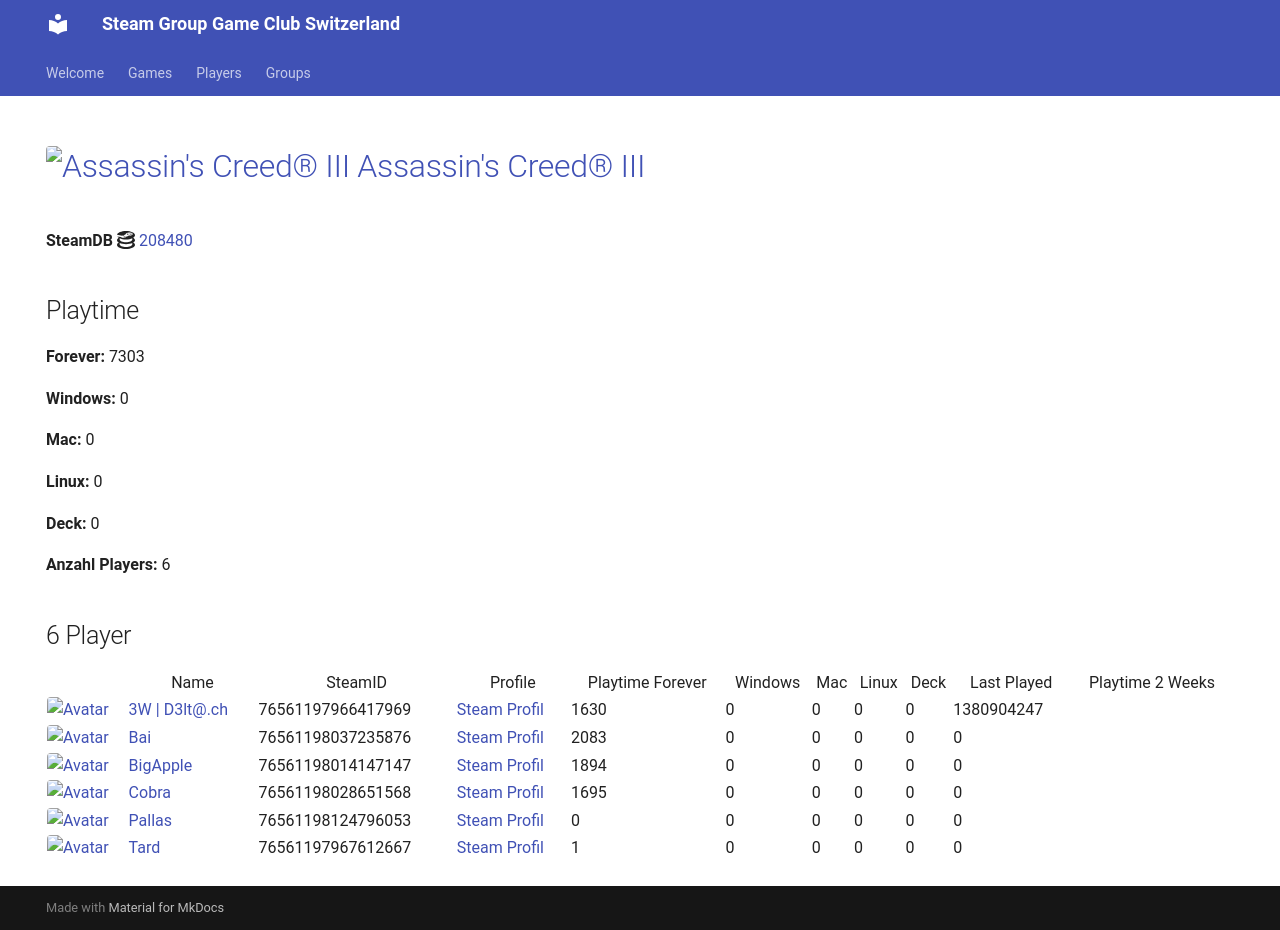

repository: Game-Club-Switzerland/steam.gameclub.ch · page: game/208480/index.html · generator: mkdocs

---
hide:
  - navigation
  - toc
---
# <a href="https://store.steampowered.com/app/208480"><img src="https://media.steampowered.com/steamcommunity/public/images/apps/208480/5d13ffd781fa7658903fbd762b51a76f8c734d2b.jpg" alt="Assassin's Creed® III" style="width:32px;height:32px;border-radius:4px;" /> Assassin's Creed® III</a>

**SteamDB :simple-steamdb:** <a href="https://steamdb.info/app/208480">208480</a>

## Playtime

**Forever:** 8992

**Windows:** 0

**Mac:** 0

**Linux:** 0

**Deck:** 0

**Anzahl Players:** 9
## 9 Player

<table id="charts-table" class="display" style="width:100%">
            <thead>
                <tr>
                    <th></th>
                    <th>Name</th>
                    <th>SteamID</th>
                    <th>Profile</th>
                    <th>Playtime Forever</th>
                    <th>Windows</th>
                    <th>Mac</th>
                    <th>Linux</th>
                    <th>Deck</th>
                    <th>Last Played</th>
                    <th>Playtime 2 Weeks</th>
                </tr>
            </thead>
            <tbody>
        <tr>
<td><a href="/player/76561197966417969" target="_blank" title="3W | D3lt@.ch"><img src="https://avatars.steamstatic.com/363ea361fc7ff2a14a2a780a5e15e66cee03e434_full.jpg" alt="Avatar" style="width:48px;height:48px;border-radius:4px;"></a></td><td><a href="/player/76561197966417969" target="_blank" title="3W | D3lt@.ch">3W | D3lt@.ch</a></td><td>76561197966417969</td><td><a href="https://steamcommunity.com/id/3wd3lta/" target="_blank">Steam Profil</a></td><td>1630</td><td>0</td><td>0</td><td>0</td><td>0</td><td>1380904247</td><td></td></tr>
<tr>
<td><a href="/player/76561198037235876" target="_blank" title="Bai"><img src="https://avatars.steamstatic.com/ff66d7ecdb46a2149b8a34f896885c36a533e130_full.jpg" alt="Avatar" style="width:48px;height:48px;border-radius:4px;"></a></td><td><a href="/player/76561198037235876" target="_blank" title="Bai">Bai</a></td><td>76561198037235876</td><td><a href="https://steamcommunity.com/profiles/76561198037235876/" target="_blank">Steam Profil</a></td><td>2083</td><td>0</td><td>0</td><td>0</td><td>0</td><td>0</td><td></td></tr>
<tr>
<td><a href="/player/76561198014147147" target="_blank" title="BigApple"><img src="https://avatars.steamstatic.com/c2ccb85440535c4503bfd8bdbcf964d097f8dcd4_full.jpg" alt="Avatar" style="width:48px;height:48px;border-radius:4px;"></a></td><td><a href="/player/76561198014147147" target="_blank" title="BigApple">BigApple</a></td><td>76561198014147147</td><td><a href="https://steamcommunity.com/profiles/76561198014147147/" target="_blank">Steam Profil</a></td><td>1894</td><td>0</td><td>0</td><td>0</td><td>0</td><td>0</td><td></td></tr>
<tr>
<td><a href="/player/76561198028651568" target="_blank" title="Cobra"><img src="https://avatars.steamstatic.com/3c5fb53c689fc5ff3c994f355a8a96a9ab9fca33_full.jpg" alt="Avatar" style="width:48px;height:48px;border-radius:4px;"></a></td><td><a href="/player/76561198028651568" target="_blank" title="Cobra">Cobra</a></td><td>76561198028651568</td><td><a href="https://steamcommunity.com/id/MasterCobra/" target="_blank">Steam Profil</a></td><td>1695</td><td>0</td><td>0</td><td>0</td><td>0</td><td>0</td><td></td></tr>
<tr>
<td><a href="/player/76561198089726608" target="_blank" title="IamAdi"><img src="https://avatars.steamstatic.com/fef49e7fa7e1997310d705b2a6158ff8dc1cdfeb_full.jpg" alt="Avatar" style="width:48px;height:48px;border-radius:4px;"></a></td><td><a href="/player/76561198089726608" target="_blank" title="IamAdi">IamAdi</a></td><td>76561198089726608</td><td><a href="https://steamcommunity.com/profiles/76561198089726608/" target="_blank">Steam Profil</a></td><td>1644</td><td>0</td><td>0</td><td>0</td><td>0</td><td>0</td><td></td></tr>
<tr>
<td><a href="/player/76561197975971094" target="_blank" title="Marco-san"><img src="https://avatars.steamstatic.com/1549337b38219866faf5f61197e2302e5618ec0e_full.jpg" alt="Avatar" style="width:48px;height:48px;border-radius:4px;"></a></td><td><a href="/player/76561197975971094" target="_blank" title="Marco-san">Marco-san</a></td><td>76561197975971094</td><td><a href="https://steamcommunity.com/profiles/76561197975971094/" target="_blank">Steam Profil</a></td><td>0</td><td>0</td><td>0</td><td>0</td><td>0</td><td>0</td><td></td></tr>
<tr>
<td><a href="/player/76561198124796053" target="_blank" title="Pallas"><img src="https://avatars.steamstatic.com/4630dfff0852bfa9ba5d90058491e1b218af8dd6_full.jpg" alt="Avatar" style="width:48px;height:48px;border-radius:4px;"></a></td><td><a href="/player/76561198124796053" target="_blank" title="Pallas">Pallas</a></td><td>76561198124796053</td><td><a href="https://steamcommunity.com/profiles/76561198124796053/" target="_blank">Steam Profil</a></td><td>0</td><td>0</td><td>0</td><td>0</td><td>0</td><td>0</td><td></td></tr>
<tr>
<td><a href="/player/76561197967612667" target="_blank" title="Tard"><img src="https://avatars.steamstatic.com/2638a64954803952a51ac873b090da8f2359cf1f_full.jpg" alt="Avatar" style="width:48px;height:48px;border-radius:4px;"></a></td><td><a href="/player/76561197967612667" target="_blank" title="Tard">Tard</a></td><td>76561197967612667</td><td><a href="https://steamcommunity.com/profiles/76561197967612667/" target="_blank">Steam Profil</a></td><td>1</td><td>0</td><td>0</td><td>0</td><td>0</td><td>0</td><td></td></tr>
<tr>
<td><a href="/player/76561198057486067" target="_blank" title="Alt F4 Gamer"><img src="https://avatars.steamstatic.com/6ffd461a8b28bac7bb43f4eb20f209809f654ea8_full.jpg" alt="Avatar" style="width:48px;height:48px;border-radius:4px;"></a></td><td><a href="/player/76561198057486067" target="_blank" title="Alt F4 Gamer">Alt F4 Gamer</a></td><td>76561198057486067</td><td><a href="https://steamcommunity.com/id/ALT_F4_Gamer/" target="_blank">Steam Profil</a></td><td>45</td><td>0</td><td>0</td><td>0</td><td>0</td><td>0</td><td></td></tr>
</tbody>
</table>
